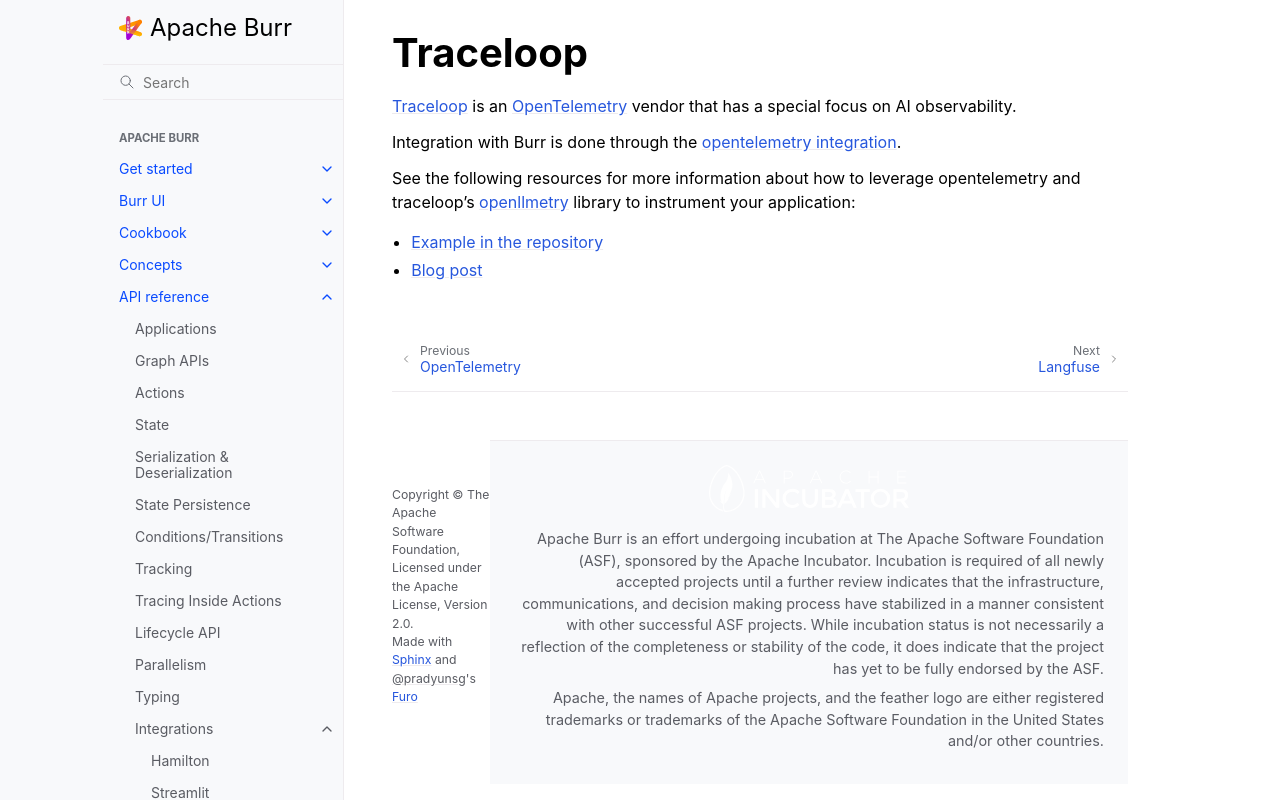

repository: dovel-pr17-validation/pr17r29-pypi-burr · page: reference/integrations/traceloop/index.html · generator: sphinx

..
   Licensed to the Apache Software Foundation (ASF) under one
   or more contributor license agreements.  See the NOTICE file
   distributed with this work for additional information
   regarding copyright ownership.  The ASF licenses this file
   to you under the Apache License, Version 2.0 (the
   "License"); you may not use this file except in compliance
   with the License.  You may obtain a copy of the License at

     http://www.apache.org/licenses/LICENSE-2.0

   Unless required by applicable law or agreed to in writing,
   software distributed under the License is distributed on an
   "AS IS" BASIS, WITHOUT WARRANTIES OR CONDITIONS OF ANY
   KIND, either express or implied.  See the License for the
   specific language governing permissions and limitations
   under the License.


---------
Traceloop
---------

`Traceloop <https://traceloop.io>`_ is an `OpenTelemetry <https://opentelemetry.io/>`_ vendor
that has a special focus on AI observability.

Integration with Burr is done through the :ref:`opentelemetry integration <opentelintegrationref>`.

See the following resources for more information about how to leverage opentelemetry and traceloop's
`openllmetry <https://github.com/traceloop/openllmetry/tree/main>`_ library to instrument your
application:

- `Example in the repository <https://github.com/apache/burr/tree/main/examples/opentelemetry>`_
- `Blog post <https://blog.dagworks.io/p/9ef2488a-ff8a-4feb-b37f-1d9a781068ac/>`_
